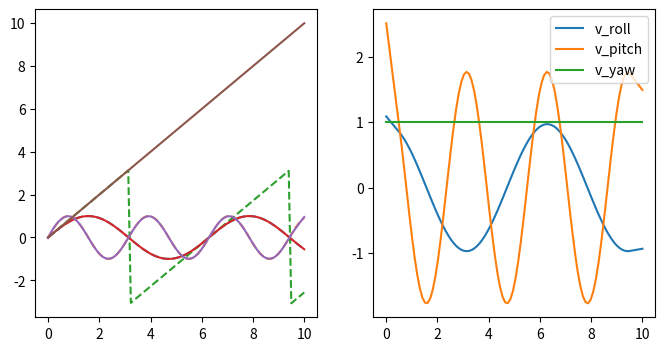

Write Python code to recreate this figure.
import numpy as np
from scipy.signal import savgol_filter


def compute_smoothed_euler_velocity(euler_angles, window_length=11, polyorder=2, dt=0.1):
    """
    Computes smoothed angular velocities from a trajectory of Euler angles using the SG filter.

    Args:
        euler_angles (np.ndarray): Array of shape (N, 3), each column is roll, pitch, yaw (in radians).
        window_length (int): Window size for the SG filter (must be odd and >= polyorder+2).
        polyorder (int): Polynomial order for the SG filter.
        dt (float): Time step between samples (in seconds).

    Returns:
        np.ndarray: Angular velocity array of shape (N, 3).
    """
    euler_angles = np.unwrap(euler_angles, axis=0)  # unwrap along time axis to avoid discontinuities
    smoothed_angle = savgol_filter(euler_angles, window_length, polyorder, axis=0, mode='interp')
    velocity = savgol_filter(euler_angles, window_length, polyorder, axis=0, deriv=1, delta=dt, mode='interp')
    return smoothed_angle, velocity


# Generate a noisy Euler angle trajectory with discontinuities
N = 100
t = np.linspace(0, 10, N)
euler_angles = np.stack([
    np.sin(t),                     # roll
    np.sin(2 * t),                 # pitch
    np.unwrap(np.angle(np.exp(1j * t)))  # yaw with wrapping
], axis=1)

# Add artificial jumps to simulate wrap-around at pi/-pi
euler_angles[:, 2] = (euler_angles[:, 2] + np.pi) % (2 * np.pi) - np.pi  # simulate wrap

# Compute angular velocities
smoothed_angle, velocity = compute_smoothed_euler_velocity(euler_angles, window_length=11, polyorder=2, dt=t[1] - t[0])

import matplotlib.pyplot as plt

fig, axs = plt.subplots(1, 2, figsize=(8, 4))
ax = axs[0]
ax.plot(t, euler_angles[:, 0], "--", label='raw_roll')
ax.plot(t, euler_angles[:, 1], "--", label='raw_pitch')
ax.plot(t, euler_angles[:, 2], "--", label='raw_yaw')
ax.plot(t, smoothed_angle[:, 0], label='roll')
ax.plot(t, smoothed_angle[:, 1], label='pitch')
ax.plot(t, smoothed_angle[:, 2], label='yaw')

ax = axs[1]
ax.plot(t, velocity[:, 0], label='v_roll')
ax.plot(t, velocity[:, 1], label='v_pitch')
ax.plot(t, velocity[:, 2], label='v_yaw')
plt.legend()
plt.show()

